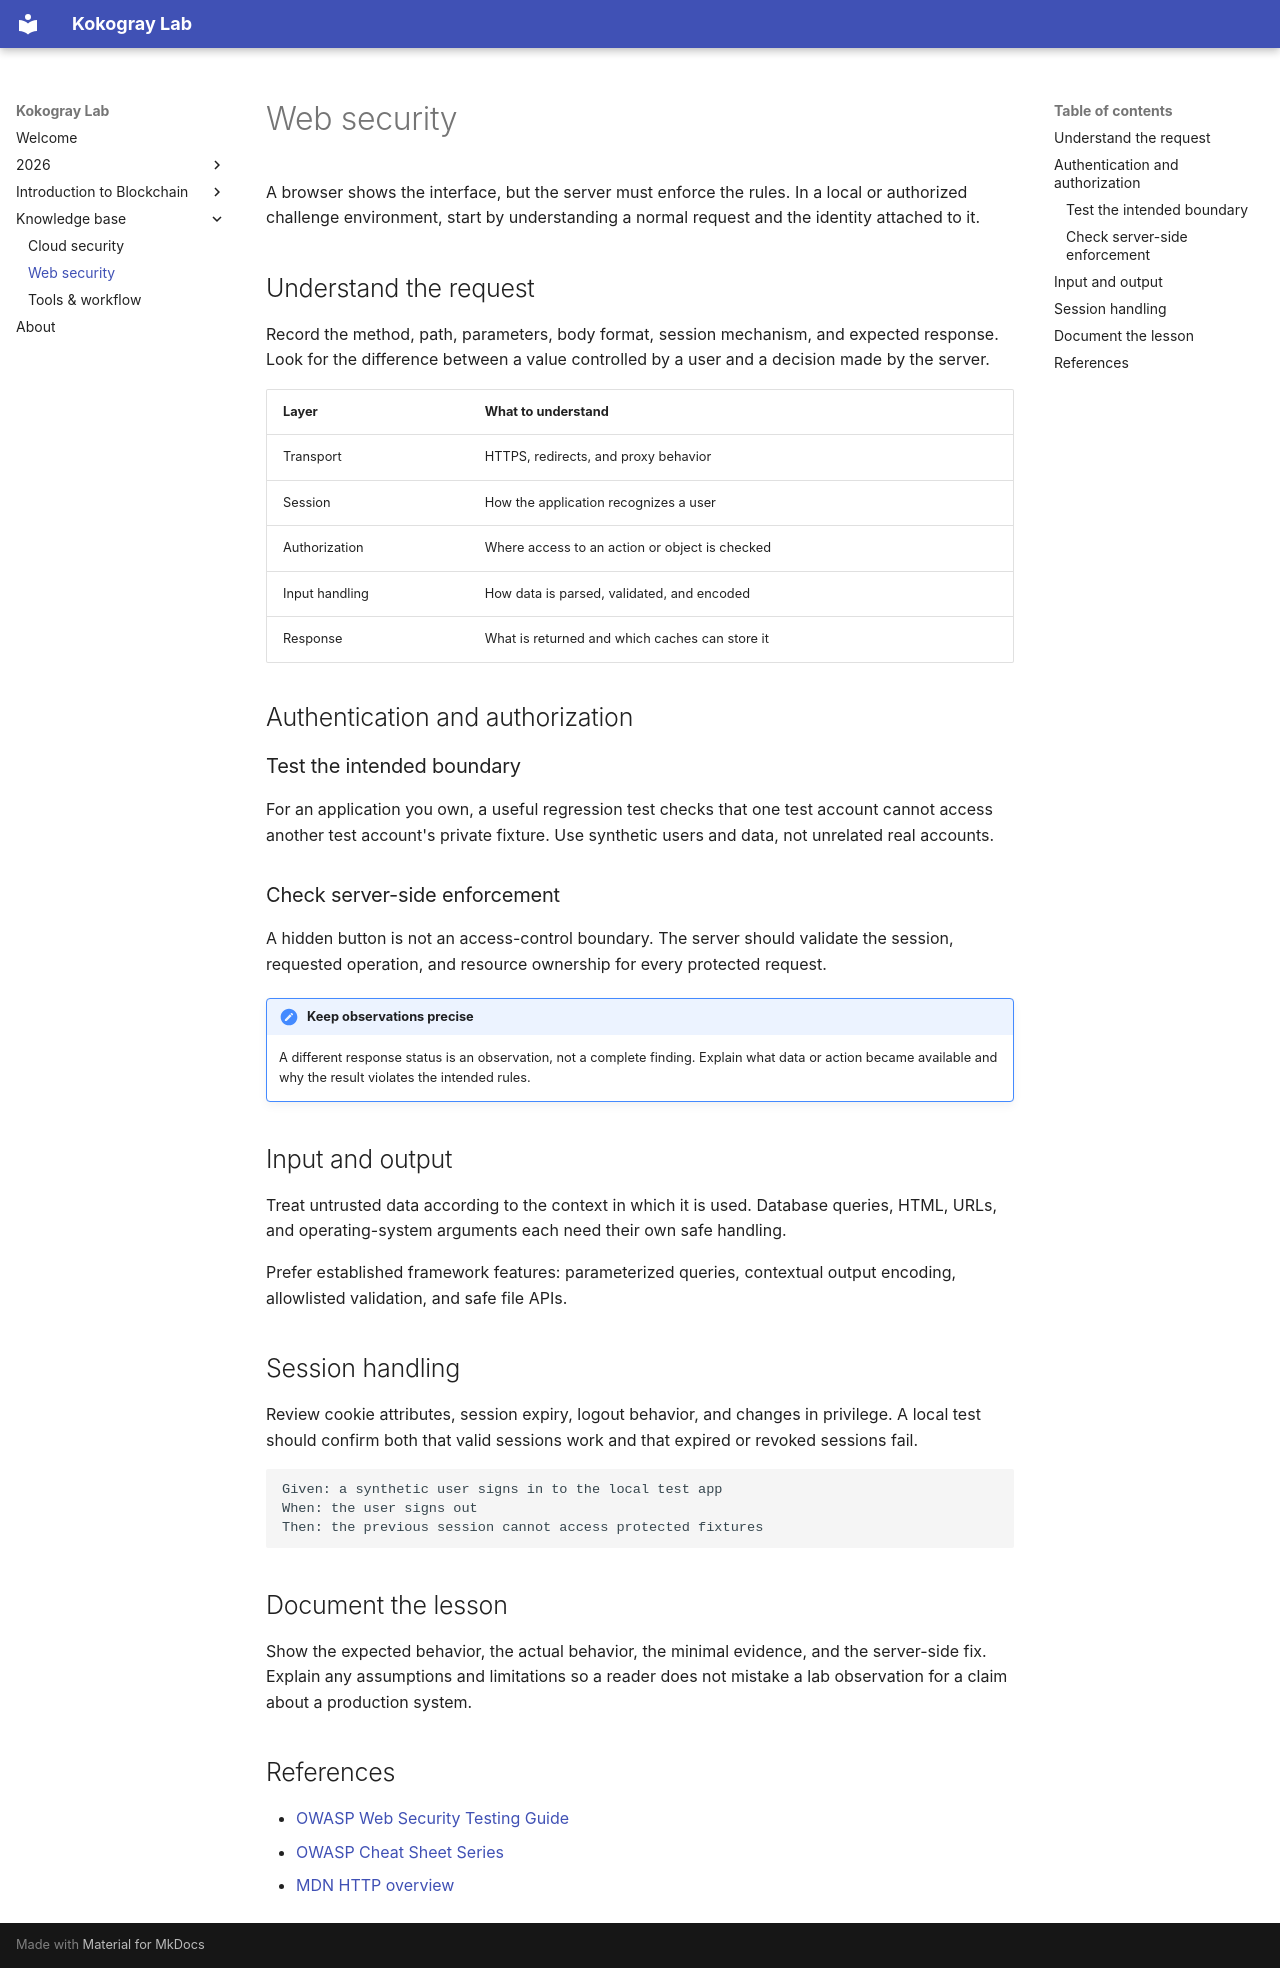

repository: EvilzCoder/kokogray-lab · page: knowledge-base/web-security/index.html · generator: mkdocs

---
title: Web security
description: Understand requests, sessions, and server-side decisions before testing a hypothesis.
---

# Web security

A browser shows the interface, but the server must enforce the rules. In a local or authorized challenge environment, start by understanding a normal request and the identity attached to it.

## Understand the request

Record the method, path, parameters, body format, session mechanism, and expected response. Look for the difference between a value controlled by a user and a decision made by the server.

| Layer | What to understand |
| --- | --- |
| Transport | HTTPS, redirects, and proxy behavior |
| Session | How the application recognizes a user |
| Authorization | Where access to an action or object is checked |
| Input handling | How data is parsed, validated, and encoded |
| Response | What is returned and which caches can store it |

## Authentication and authorization

### Test the intended boundary

For an application you own, a useful regression test checks that one test account cannot access another test account's private fixture. Use synthetic users and data, not unrelated real accounts.

### Check server-side enforcement

A hidden button is not an access-control boundary. The server should validate the session, requested operation, and resource ownership for every protected request.

!!! note "Keep observations precise"
    A different response status is an observation, not a complete finding. Explain what data or action became available and why the result violates the intended rules.

## Input and output

Treat untrusted data according to the context in which it is used. Database queries, HTML, URLs, and operating-system arguments each need their own safe handling.

Prefer established framework features: parameterized queries, contextual output encoding, allowlisted validation, and safe file APIs.

## Session handling

Review cookie attributes, session expiry, logout behavior, and changes in privilege. A local test should confirm both that valid sessions work and that expired or revoked sessions fail.

```text
Given: a synthetic user signs in to the local test app
When: the user signs out
Then: the previous session cannot access protected fixtures
```

## Document the lesson

Show the expected behavior, the actual behavior, the minimal evidence, and the server-side fix. Explain any assumptions and limitations so a reader does not mistake a lab observation for a claim about a production system.

## References

- [OWASP Web Security Testing Guide](https://owasp.org/www-project-web-security-testing-guide/)
- [OWASP Cheat Sheet Series](https://cheatsheetseries.owasp.org/)
- [MDN HTTP overview](https://developer.mozilla.org/en-US/docs/Web/HTTP/Overview)
